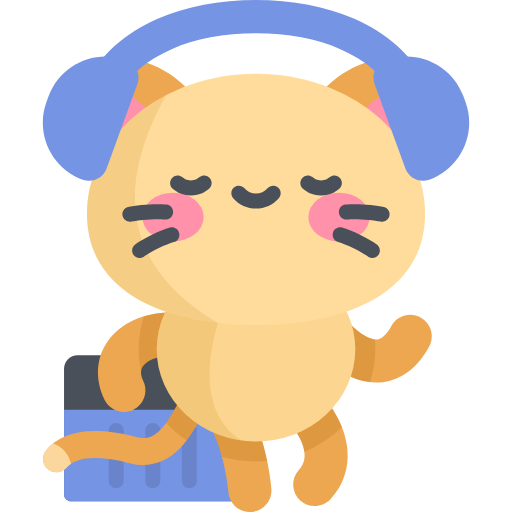
t = 0.00 s
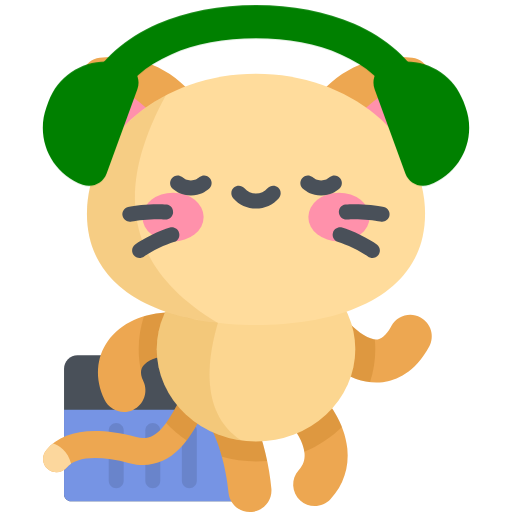
t = 0.09 s
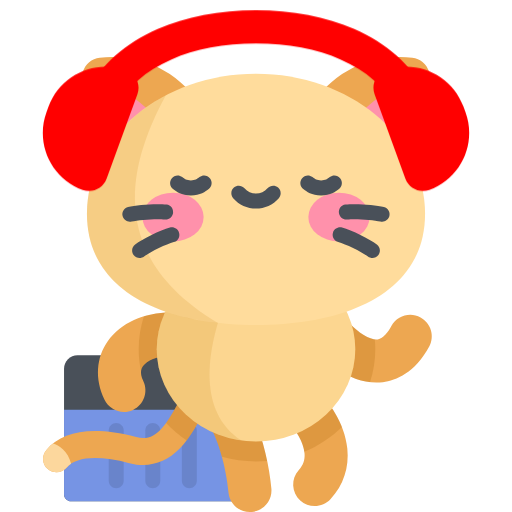
t = 0.17 s
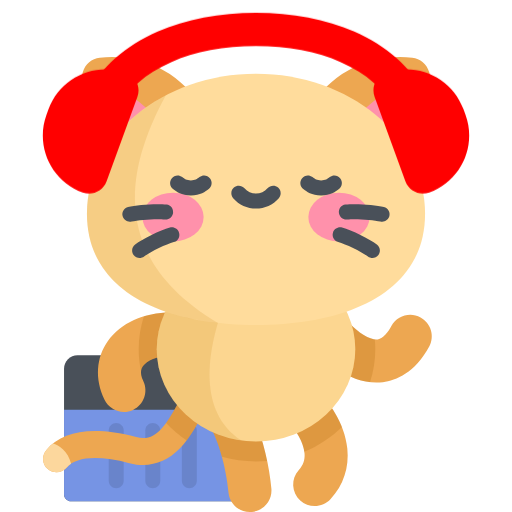
t = 0.25 s
t = 0.34 s: frame unchanged from t = 0.17 s, image omitted
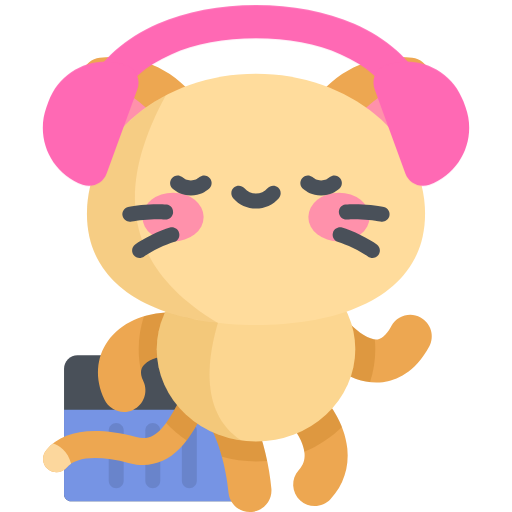
t = 0.42 s

The animated SVG that drew these frames (rendered in a browser with its animation timeline set to each time). Animation: 1 CSS @keyframes rule; one cycle of 0.50 s, repeats indefinitely.

<svg
      version="1.1"
      id="kitty"
      xmlns="http://www.w3.org/2000/svg"
      xmlns:xlink="http://www.w3.org/1999/xlink"
      x="0px"
      y="0px"
      viewBox="0 0 512 512"
      style="enable-background: new 0 0 512 512"
      xml:space="preserve"
    >
    <defs>
      <style>
        #kitty .headphones {
          animation: rainbow 0.5s infinite;
        }

        @keyframes rainbow {
          0% {
            fill: #7694e4;
            transform: translateY(0%);
          }
          17% {
            fill: green;
            transform: translateY(1%);
          }
          33% {
            fill: red;
            transform: translateY(2%);
          }
          50% {
            fill: red;
            transform: translateY(2.5%);
          }
          67% {
            fill: red;
            transform: translateY(2%);
          }
          83% {
            fill: hotpink;
            transform: translateY(1%);
          }
          100% {
            fill: #7694e4;
            transform: translateY(0%);
          }
        }
      </style>
      </defs>
      <path
        style="fill: #495059"
        d="M241.499,501.289H71.059c-3.877,0-7.02-3.143-7.02-7.02V368.791c0-7.474,6.059-13.533,13.533-13.533
	h150.395c7.474,0,13.533,6.059,13.533,13.533v132.498H241.499z"
      />
      <path
        fill="#7694e4"
        d="M241.499,409.779H64.038v84.49c0,3.877,3.143,7.02,7.02,7.02h170.44L241.499,409.779L241.499,409.779
	z"
      />
      <g style="opacity: 0.1">
        <path
          d="M152.769,488.16c-4.142,0-7.5-3.357-7.5-7.5v-50.253c0-4.143,3.358-7.5,7.5-7.5s7.5,3.357,7.5,7.5v50.253
		C160.269,484.803,156.911,488.16,152.769,488.16z"
        />
        <path
          d="M116.211,488.16c-4.142,0-7.5-3.357-7.5-7.5v-50.253c0-4.143,3.358-7.5,7.5-7.5s7.5,3.357,7.5,7.5v50.253
		C123.711,484.803,120.353,488.16,116.211,488.16z"
        />
        <path
          d="M189.326,488.16c-4.142,0-7.5-3.357-7.5-7.5v-50.253c0-4.143,3.358-7.5,7.5-7.5s7.5,3.357,7.5,7.5v50.253
		C196.826,484.803,193.468,488.16,189.326,488.16z"
        />
      </g>
      <path
        style="fill: #eda751"
        d="M56.51,472.295c-3.072,0-6.16-1.046-8.689-3.186c-5.672-4.803-6.376-13.293-1.574-18.965
	c16.734-19.766,46.989-24.155,89.918-13.047c18.59,4.811,28.614-8.112,45.414-40.876c5.503-10.735,10.702-20.875,17.074-28.674
	c4.702-5.755,13.179-6.608,18.934-1.908c5.755,4.702,6.609,13.179,1.908,18.934c-4.567,5.591-9.133,14.497-13.967,23.926
	c-6.961,13.578-14.852,28.967-25.787,40.122c-14.297,14.581-31.228,19.469-50.316,14.53c-31.171-8.065-53.417-6.506-62.639,4.383
	C64.124,470.677,60.329,472.295,56.51,472.295z"
      />
      <path
        style="fill: #fcd79d"
        d="M46.247,450.144c-4.802,5.671-4.098,14.161,1.574,18.965c2.528,2.14,5.616,3.186,8.689,3.186
	c3.82,0,7.615-1.618,10.276-4.761c1.206-1.423,2.639-2.683,4.28-3.787c-2.748-12.142-12.479-18.764-18.053-20.176
	C50.556,445.532,48.299,447.721,46.247,450.144z"
      />
      <g>
        <path
          style="fill: #eda751"
          d="M249.905,512c-11.014,0-20.403-8.406-21.417-19.587c-2.408-26.558-11.425-56.722-20.975-70.165
		c-6.887-9.694-4.611-23.134,5.082-30.021c9.693-6.885,23.134-4.611,30.021,5.083c16.222,22.834,26.131,62.266,28.756,91.216
		c1.073,11.841-7.656,22.312-19.498,23.385C251.213,511.971,250.556,512,249.905,512z"
        />
        <path
          style="fill: #eda751"
          d="M123.9,411.958c-8.09,0-15.841-4.581-19.505-12.39c-9.596-20.451-8.316-41.762,3.512-58.467
		c14.397-20.333,42.185-31.077,72.528-28.022c11.831,1.188,20.458,11.743,19.27,23.573c-1.189,11.832-11.746,20.462-23.575,19.27
		c-16.653-1.671-28.82,4.044-33.082,10.062c-1.126,1.59-4.119,5.818,0.327,15.295c5.051,10.764,0.419,23.585-10.345,28.636
		C130.076,411.301,126.963,411.958,123.9,411.958z"
        />
      </g>
      <path
        style="opacity: 0.2; fill: #a35f00; enable-background: new"
        d="M180.436,313.079c-12.919-1.301-25.371-0.092-36.527,3.286
	c-3.384,10.392-5.212,21.419-5.212,32.842c0,7.602,0.82,15.025,2.357,22.207c0.207-2.886,1.378-4.558,1.995-5.43
	c4.261-6.017,16.428-11.733,33.082-10.062c11.828,1.192,22.386-7.438,23.575-19.27C200.894,324.821,192.267,314.267,180.436,313.079
	z"
      />
      <g>
        <path
          style="fill: #eda751"
          d="M314.73,506.039c-5.185,0-10.384-1.861-14.514-5.633c-8.78-8.019-9.397-21.637-1.377-30.417
		c4.335-4.746,6.154-9.893,5.724-16.198c-0.808-11.836-9.389-23.973-12.592-26.695c-9.497-7.013-11.582-20.385-4.637-29.96
		c6.982-9.624,20.444-11.769,30.069-4.786c10.849,7.869,27.304,30.488,29.918,56.134c1.935,18.994-3.835,36.472-16.688,50.545
		C326.386,503.679,320.567,506.039,314.73,506.039z M292.052,427.157c0.023,0.017,0.046,0.034,0.068,0.049
		C292.097,427.191,292.075,427.174,292.052,427.157z"
        />
        <path
          style="fill: #eda751"
          d="M376.491,382.562c-28.665,0-51.892-22.879-58.683-30.324c-8.013-8.786-7.386-22.403,1.4-30.416
		c8.785-8.012,22.403-7.385,30.415,1.399c9.335,10.235,21.145,17.045,28.083,16.208c5.68-0.691,10.567-7.645,13.667-13.357
		c5.672-10.451,18.742-14.326,29.193-8.653c10.451,5.671,14.324,18.742,8.653,29.192c-14.373,26.484-33.117,33.957-46.311,35.562
		C380.744,382.438,378.6,382.562,376.491,382.562z"
        />
      </g>
      <g>
        <path
          style="opacity: 0.2; fill: #a35f00; enable-background: new"
          d="M217.587,365.638c-5.755-4.7-14.232-3.846-18.934,1.908
		c-6.372,7.799-11.57,17.939-17.074,28.674c-5.743,11.2-10.694,20.079-15.466,26.726c6.1,6.577,12.998,12.48,20.553,17.575
		c7.501-9.888,13.464-21.496,18.861-32.023c4.834-9.429,9.4-18.335,13.967-23.926C224.196,378.817,223.342,370.341,217.587,365.638z
		"
        />
        <path
          style="opacity: 0.2; fill: #a35f00; enable-background: new"
          d="M267.192,460.983c-4.817-23.144-13.12-47.547-24.576-63.673
		c-6.887-9.694-20.328-11.967-30.021-5.083c-9.694,6.887-11.969,20.327-5.082,30.021c5.325,7.496,10.483,20.193,14.423,34.562
		c10.799,3.033,22.232,4.671,34.064,4.671C259.774,461.48,263.506,461.307,267.192,460.983z"
        />
        <path
          style="opacity: 0.2; fill: #a35f00; enable-background: new"
          d="M317.402,392.351c-9.625-6.983-23.087-4.838-30.069,4.786
		c-6.945,9.575-4.86,22.947,4.637,29.96c3.027,2.572,10.847,13.551,12.382,24.739c14.199-5.948,26.944-14.429,37.583-24.833
		C335.532,410.845,325.07,397.912,317.402,392.351z"
        />
        <path
          style="opacity: 0.2; fill: #a35f00; enable-background: new"
          d="M375.303,349.206c0-3.31-0.162-6.584-0.462-9.822
		c-7.034-0.906-17.068-7.228-25.217-16.163c-8.013-8.784-21.63-9.411-30.416-1.399c-8.785,8.013-9.412,21.63-1.4,30.416
		c6.275,6.879,26.584,26.918,52.245,29.929C373.463,371.74,375.303,360.672,375.303,349.206z"
        />
      </g>
      <ellipse
        style="fill: #fcd690"
        cx="256"
        cy="349.21"
        rx="99.3"
        ry="92.28"
      />
      <path
        style="opacity: 0.15; fill: #c17a00; enable-background: new"
        d="M241.499,440.498
	c-45.378-29.793-31.315-90.855-23.612-117.559v-58.962c-35.927,13.888-61.19,46.815-61.19,85.228
	C156.697,395.59,193.53,433.976,241.499,440.498z"
      />
      <path
        style="fill: #eda751"
        d="M195.568,189.203c19.431-16.305,32.405-43.676,4.997-84.138
	c-27.624-40.782-68.753-51.004-100.862-47.221c-7.916,0.933-14.558,6.506-16.851,14.14c-9.301,30.964-6.376,73.243,28.989,107.53
	C146.929,213.531,176.137,205.508,195.568,189.203z"
      />
      <path
        style="fill: #ff91ab"
        d="M81.559,76.722c-7.625,30.445-3.314,70.221,30.282,102.792
	c30.413,29.485,56.403,27.378,75.444,15.678C174.189,106.295,116.985,82.721,81.559,76.722z"
      />
      <path
        style="fill: #eda751"
        d="M316.432,189.203c-19.431-16.305-32.405-43.676-4.997-84.138
	c27.624-40.782,68.753-51.004,100.862-47.221c7.916,0.933,14.558,6.506,16.851,14.14c9.301,30.964,6.376,73.243-28.989,107.53
	C365.071,213.531,335.863,205.508,316.432,189.203z"
      />
      <path
        style="fill: #ff91ab"
        d="M430.441,76.722c7.625,30.445,3.314,70.221-30.282,102.792
	c-30.413,29.485-56.403,27.378-75.444,15.678C337.811,106.295,395.015,82.721,430.441,76.722z"
      />
      <path
        style="fill: #ffdc9c"
        d="M425.061,213.812c0,77.3-75.691,111.156-169.061,111.156S86.939,291.112,86.939,213.812
	S162.63,73.849,256,73.849S425.061,136.512,425.061,213.812z"
      />
      <path
        style="opacity: 0.15; fill: #c17a00; enable-background: new"
        d="M165.73,95.458c-47.348,24.804-78.791,68.536-78.791,118.354
	c0,66.449,55.934,100.795,130.949,109.128C110.205,258.618,124.249,172.1,165.73,95.458z"
      />
      <g>
        <ellipse
          style="fill: #ff91ab"
          cx="173.04"
          cy="217.07"
          rx="30.611"
          ry="24.377"
        />
        <ellipse
          style="fill: #ff91ab"
          cx="338.96"
          cy="217.07"
          rx="30.611"
          ry="24.377"
        />
      </g>
      <g>
        <path
          style="fill: #495059"
          d="M256,208.556c-8.748,0-17.066-3.788-22.823-10.394c-2.721-3.123-2.396-7.86,0.727-10.582
		s7.86-2.395,10.581,0.727c2.907,3.336,7.104,5.249,11.514,5.249c4.411,0,8.607-1.913,11.514-5.249
		c2.721-3.123,7.459-3.448,10.582-0.727c3.123,2.722,3.448,7.459,0.727,10.582C273.066,204.768,264.748,208.556,256,208.556z"
        />
        <path
          style="fill: #495059"
          d="M190.88,195.423c-9.494,0-14.523-3.895-17.852-6.472c-3.275-2.536-3.874-7.246-1.338-10.521
		c2.536-3.274,7.246-3.875,10.522-1.338c2.591,2.006,4.302,3.331,8.668,3.331s6.077-1.325,8.668-3.331
		c3.274-2.538,7.985-1.939,10.522,1.338c2.536,3.275,1.936,7.985-1.338,10.521C205.403,191.528,200.374,195.423,190.88,195.423z"
        />
        <path
          style="fill: #495059"
          d="M321.12,195.423c-9.494,0-14.523-3.895-17.851-6.472c-3.275-2.536-3.874-7.246-1.338-10.521
		c2.536-3.274,7.246-3.875,10.522-1.338c2.591,2.006,4.302,3.331,8.668,3.331s6.077-1.325,8.668-3.331
		c3.274-2.538,7.986-1.939,10.522,1.338c2.536,3.275,1.937,7.985-1.338,10.521C335.644,191.528,330.614,195.423,321.12,195.423z"
        />
        <path
          style="fill: #495059"
          d="M129.876,221.731c-3.36,0-6.418-2.274-7.27-5.683c-1.005-4.018,1.438-8.091,5.457-9.096
		c8.483-2.119,28.705-3.63,38.554-2.33c4.107,0.543,6.996,4.312,6.454,8.418c-0.542,4.105-4.306,6.999-8.418,6.453
		c-7.709-1.018-26.224,0.329-32.951,2.012C131.091,221.658,130.479,221.731,129.876,221.731z"
        />
        <path
          style="fill: #495059"
          d="M139.627,258.001c-2.299,0-4.569-1.054-6.039-3.045c-2.461-3.333-1.753-8.028,1.579-10.489
		c7.035-5.193,25.154-14.295,34.759-16.845c4.005-1.06,8.111,1.321,9.173,5.324c1.063,4.004-1.321,8.111-5.325,9.174
		c-7.518,1.996-24.12,10.296-29.699,14.415C142.736,257.524,141.175,258.001,139.627,258.001z"
        />
        <path
          style="fill: #495059"
          d="M382.124,221.731c-0.603,0-1.214-0.073-1.825-0.225c-6.728-1.683-25.242-3.028-32.951-2.012
		c-4.11,0.547-7.875-2.346-8.418-6.453c-0.543-4.106,2.347-7.875,6.454-8.418c9.849-1.304,30.071,0.209,38.554,2.33
		c4.018,1.005,6.461,5.077,5.457,9.096C388.542,219.456,385.484,221.731,382.124,221.731z"
        />
        <path
          style="fill: #495059"
          d="M372.373,258.001c-1.548,0-3.108-0.477-4.449-1.466c-5.579-4.119-22.181-12.419-29.699-14.415
		c-4.003-1.063-6.387-5.17-5.325-9.174c1.063-4.003,5.174-6.386,9.173-5.324c9.605,2.55,27.725,11.651,34.759,16.845
		c3.332,2.461,4.04,7.156,1.579,10.489C376.942,256.947,374.672,258.001,372.373,258.001z"
        />
        <path
          class="headphones"
          style="fill: #495059"
          d="M101.69,106.329c-2.597,0-5.231-0.608-7.694-1.89c-8.173-4.258-11.347-14.334-7.09-22.507
		c14.373-27.591,38.176-48.82,70.75-63.098C185.766,6.513,219.774,0,256,0s70.233,6.513,98.344,18.833
		c32.574,14.277,56.377,35.506,70.75,63.098c4.258,8.174,1.083,18.25-7.09,22.507s-18.249,1.083-22.506-7.09
		c-10.769-20.673-29.122-36.807-54.55-47.951C317.027,38.913,287.652,33.371,256,33.371s-61.027,5.542-84.948,16.026
		c-25.428,11.144-43.781,27.278-54.55,47.951C113.528,103.058,107.712,106.329,101.69,106.329z"
        />
      </g>
      <g>
        <path
          class="headphones"
          style="fill: #7694e4"
          d="M82.733,179.741L82.733,179.741c-31.48-11.458-47.711-46.266-36.254-77.746l2.068-5.683
		c11.458-31.48,46.266-47.711,77.746-36.253l0,0c9.662,3.517,14.643,14.2,11.127,23.861l-30.826,84.694
		C103.078,178.276,92.395,183.257,82.733,179.741z"
        />
        <path
          class="headphones"
          style="fill: #7694e4"
          d="M429.267,179.741L429.267,179.741c31.48-11.458,47.711-46.266,36.254-77.746l-2.068-5.683
		c-11.458-31.48-46.266-47.711-77.746-36.253l0,0c-9.662,3.517-14.643,14.2-11.127,23.861l30.826,84.694
		C408.922,178.276,419.605,183.257,429.267,179.741z"
        />
      </g>
      <g></g>
      <g></g>
      <g></g>
      <g></g>
      <g></g>
      <g></g>
      <g></g>
      <g></g>
      <g></g>
      <g></g>
      <g></g>
      <g></g>
      <g></g>
      <g></g>
      <g></g>
    </svg>